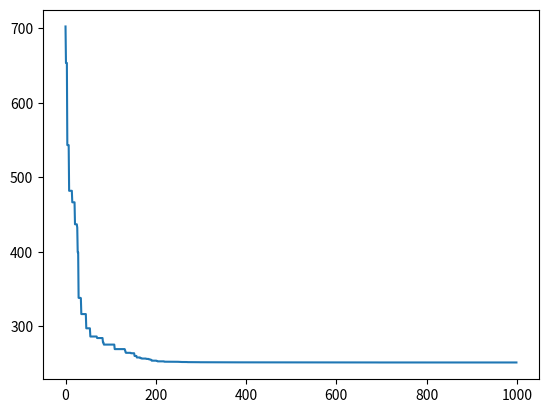

Source code (Python):
# -*- coding: utf-8 -*-
"""
Created on Fri May 26 19:13:04 2023

[redacted]
"""

import numpy as np
import matplotlib.pyplot as plt
import math as m
import random
import time
from numpy import linalg as LA

ind = 50
dim = 9
gamma = 1000
z = 0
# F = random.uniform(0,1)
F = 0.6
te1 = []
te2 = []
terr = []
qi = []
part = []
muta = []
errr = []
ua = []
newo = []
x = []
y = []
y1= []
y2= []
y3= []
def t(dx,dy,t0,t1,t2,t3,t4,t5,t6):
    
    
    s0 = m.sin(t0)
    s1 = m.sin(t1)
    s2 = m.sin(t2)
    s3 = m.sin(t3)
    s4 = m.sin(t4)
    s5 = m.sin(t5)
    s6 = m.sin(t6)
    
    c0 = m.cos(t0)
    c1 = m.cos(t1)
    c2 = m.cos(t2)
    c3 = m.cos(t3)
    c4 = m.cos(t4)
    c5 = m.cos(t5)
    c6 = m.cos(t6)
    
    a1 = 175
    a2 = 890
    a3 = 50
    x = dx
    y = dy
    d2 = 575
    d5 = 1035
    z = 100
    
    r11 = s5*(s4*(s2*s3*(c0*c1 - s0*s1) - c2*c3*(c0*c1 - s0*s1)) + c4*(c0*s1 + c1*s0)) - c6*(s5*(c2*s3*(c0*c1 - s0*s1) + c3*s2*(c0*c1 - s0*s1)) + c5*(c4*(s2*s3*(c0*c1 - s0*s1) - c2*c3*(c0*c1 - s0*s1)) - s4*(c0*s1 + c1*s0)))
    r12 = s6*(s5*(c2*s3*(c0*c1 - s0*s1) + c3*s2*(c0*c1 - s0*s1)) + c5*(c4*(s2*s3*(c0*c1 - s0*s1) - c2*c3*(c0*c1 - s0*s1)) - s4*(c0*s1 + c1*s0))) + c6*(s4*(s2*s3*(c0*c1 - s0*s1) - c2*c3*(c0*c1 - s0*s1)) + c4*(c0*s1 + c1*s0))
    r13 = c5*(c2*s3*(c0*c1 - s0*s1) + c3*s2*(c0*c1 - s0*s1)) - s5*(c4*(s2*s3*(c0*c1 - s0*s1) - c2*c3*(c0*c1 - s0*s1)) - s4*(c0*s1 + c1*s0))

    
    r21 = c6*(s5*(c2*c3 - s2*s3) + c4*c5*(c2*s3 + c3*s2)) - s4*s5*(c2*s3 + c3*s2)
    r22 = -s6*(s5*(c2*c3 - s2*s3) + c4*c5*(c2*s3 + c3*s2)) - c6*s4*(c2*s3 + c3*s2)
    r23 = c4*s5*(c2*s3 + c3*s2) - c5*(c2*c3 - s2*s3)
    
    r31 = c6*(s5*(c2*s3*(c0*s1 + c1*s0) + c3*s2*(c0*s1 + c1*s0)) + c5*(c4*(s2*s3*(c0*s1 + c1*s0) - c2*c3*(c0*s1 + c1*s0)) + s4*(c0*c1 - s0*s1))) - s5*(s4*(s2*s3*(c0*s1 + c1*s0) - c2*c3*(c0*s1 + c1*s0)) - c4*(c0*c1 - s0*s1))
    r32 = -s6*(s5*(c2*s3*(c0*s1 + c1*s0) + c3*s2*(c0*s1 + c1*s0)) + c5*(c4*(s2*s3*(c0*s1 + c1*s0) - c2*c3*(c0*s1 + c1*s0)) + s4*(c0*c1 - s0*s1))) - c6*(s4*(s2*s3*(c0*s1 + c1*s0) - c2*c3*(c0*s1 + c1*s0)) - c4*(c0*c1 - s0*s1))
    r33 = s5*(c4*(s2*s3*(c0*s1 + c1*s0) - c2*c3*(c0*s1 + c1*s0)) + s4*(c0*c1 - s0*s1)) - c5*(c2*s3*(c0*s1 + c1*s0) + c3*s2*(c0*s1 + c1*s0))
    
    ex = x - a3*(s2*s3*(c0*c1 - s0*s1) - c2*c3*(c0*c1 - s0*s1)) + a1*(c0*c1 - s0*s1) + d2*(c0*s1 + c1*s0) + d5*(s4*(s2*s3*(c0*c1 - s0*s1) - c2*c3*(c0*c1 - s0*s1)) + c4*(c0*s1 + c1*s0)) + a2*c2*(c0*c1 - s0*s1)
    ey = y + a2*s2 + a3*(c2*s3 + c3*s2) - d5*s4*(c2*s3 + c3*s2) + 100
    ez = a3*(s2*s3*(c0*s1 + c1*s0) - c2*c3*(c0*s1 + c1*s0)) - a1*(c0*s1 + c1*s0) + d2*(c0*c1 - s0*s1) - d5*(s4*(s2*s3*(c0*s1 + c1*s0) - c2*c3*(c0*s1 + c1*s0)) - c4*(c0*c1 - s0*s1)) - a2*c2*(c0*s1 + c1*s0)


    
    T = [[r11,r12,r13,ex],
         [r21,r22,r23,ey],
         [r31,r32,r33,ez],
         [0,0,0,1]]
    return T

init = [-2300, -570, 0, 0.02, -112.56, 112.6, 0, 90, 0]        

#目標座標
T0 =np.array([[0, -0.961, 0.276, -1500], #目標座標
              [-0.005, -0.961, 0.276,-900],
              [1, 0 , 0.0017, 800],
              [0, 0, 0, 1]])

bounds=[(-3750, -900), (-1030, -500),  (m.radians(0), m.radians(90)), (m.radians(-2.86), m.radians(90)),\
(m.radians(-116.75), m.radians(-70)), (m.radians(90), m.radians(130)),\
(m.radians(-1), m.radians(1)), (m.radians(40),m.radians(125)), (m.radians(-1), m.radians(1))]

muta1=[]
q = []
q1 = []

for i in range(ind):#50個體xri,G
    for j in range(len(bounds)):
        r = random.random()
        new = bounds[j][0]+(bounds[j][1]-bounds[j][0])*r
        q1.append(new)

q = np.array(q1)
q = np.reshape(q,(ind,9))

for i in range(ind): #初代50個算出來的座標直
    qi = t(q[i][0],q[i][1],q[i][2],q[i][3],q[i][4],q[i][5],q[i][6],q[i][7],q[i][8])
    # qi = np.array(qi)
    part.append(qi)  
    
for k in range(ind):#初代50個體的目標數函數

    te1 = T0 -part[k]
    te2.append(te1) 
    err = LA.norm(te1, ord ='fro')
    err = err.tolist()
    terr.append(err)

g0 = sorted(terr)
t1 = time.time()
while True:
    print(z) 
    
    for i in range(ind):  #rand/1/bin
        pen = 0
        u = [0]*9
        ran = random.sample(range(ind),3)         
        muta = q[ran[0]]+ F*(q[ran[1]]-q[ran[2]]) #變異函數
        muta1.append(muta)

        for n in range(len(bounds)): 

            p1 = random.uniform(0,1)
            # cr = random.uniform(0,1)
            cr = 0.9
            p2 = random.randint(1,9)
            
            if p1 <= cr or n == p2: #交配
                u[n] = muta[n]
            elif p1 > cr and n != p2:#交配
                u[n] = q[i][n]
            if u[n] < bounds[n][0] or u[n] > bounds[n][1]:   #懲罰函數
                pen = pen + 1
            
            # if u[7]>-0.001745 and u[7]<0.001745:
            #     pen = pen + 1
            #     print(u[7])
            #     print('第五軸',u[7])
        # print(pen)
        ua.append(u)
    #u是第一代後代   
        newo = t(u[0],u[1],u[2],u[3],u[4],u[5],u[6],u[7],u[8])
        qq = LA.norm((q[i] - u))
        newe = 0.9*LA.norm((T0 - newo ), ord ='fro') + 0.1*qq + pen*gamma
        errr.append(newe)
        if newe < terr[i]:
            q[i] = u
            terr[i] = newe
    g = sorted(terr)
    
    x.append(z)
    z = z+1
    y.append(g[0])
    r = terr.index(min(terr))
    result = t(q[r][0],q[r][1],q[r][2],q[r][3],q[r][4],q[r][5],q[r][6],q[r][7],q[r][8])
    xx = abs(T0[0][3])-abs(result[0][3])
    yy = abs(T0[1][3])-abs(result[1][3])
    zz = abs(T0[2][3])-abs(result[2][3])
    y1.append(abs(xx))
    y2.append(abs(yy))
    y3.append(abs(zz))
    # ite = [abs(xx),abs(yy),abs(zz)]
    # y.append(ite)
    if z == 1000:
    # if abs(xx) < 1 and abs(yy) < 1 and abs(zz) < 1:
        r = terr.index(min(terr))
        print(terr.index(min(terr)))
        result = t(q[r][0],q[r][1],q[r][2],q[r][3],q[r][4],q[r][5],q[r][6],q[r][7],q[r][8])
        print('result:', result)
        q[r] = q[r][0],q[r][1],m.degrees(q[r][2]),m.degrees(q[r][3]),m.degrees(q[r][4]),m.degrees(q[r][5]),m.degrees(q[r][6]),m.degrees(q[r][7]),m.degrees(q[r][8])
        print('9dof:', q[r])
        t2 = time.time()
        print(t2-t1)
        break
# # x = np.array(x)
# # y = np.array(y)
# # print(x.shape, y.shape)

# plt.xlabel('iter')
plt.plot(x, y)
# plt.subplot(1,1,1)
# plt.title('x_error')
# plt.xlabel('iter')
# plt.plot(x, y1)
# plt.subplot(1,1,2)
# plt.title('y_error')
# plt.xlabel('iter')
# plt.plot(x, y2)
# plt.subplot(1,1,3)
# plt.title('z_error')
# plt.xlabel('iter')
# plt.plot(x, y3)
